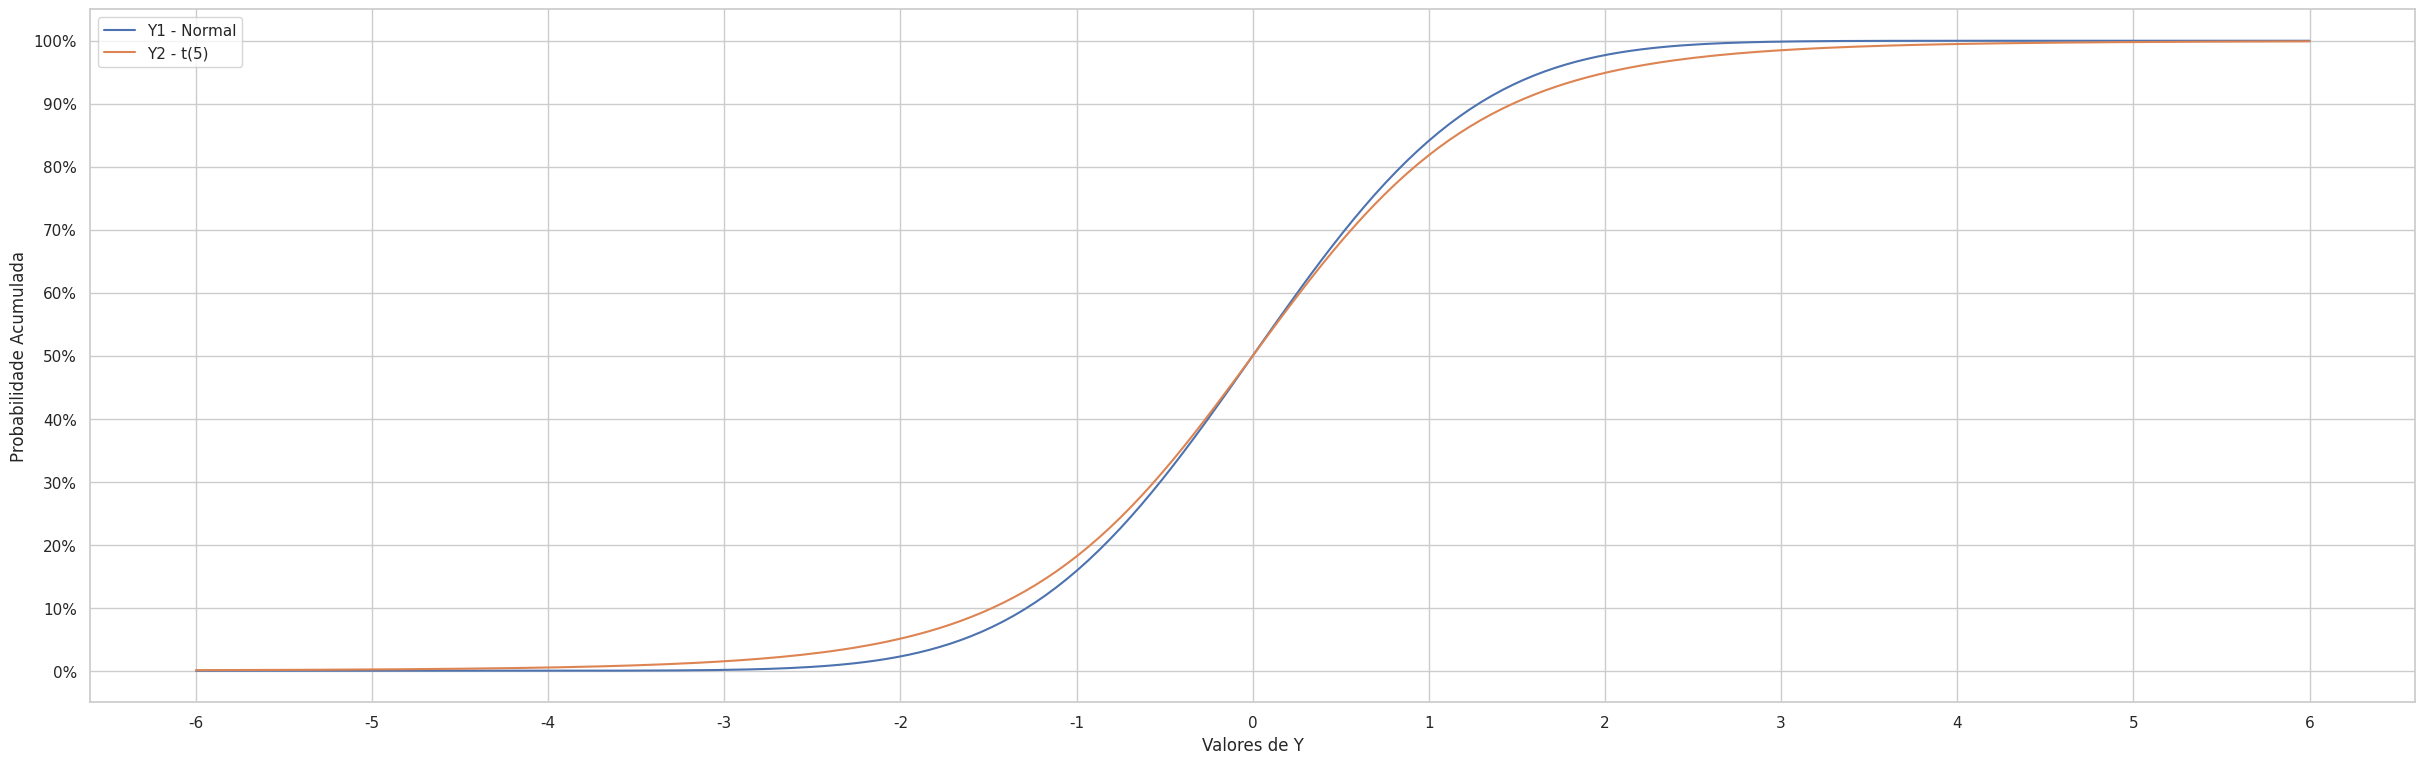
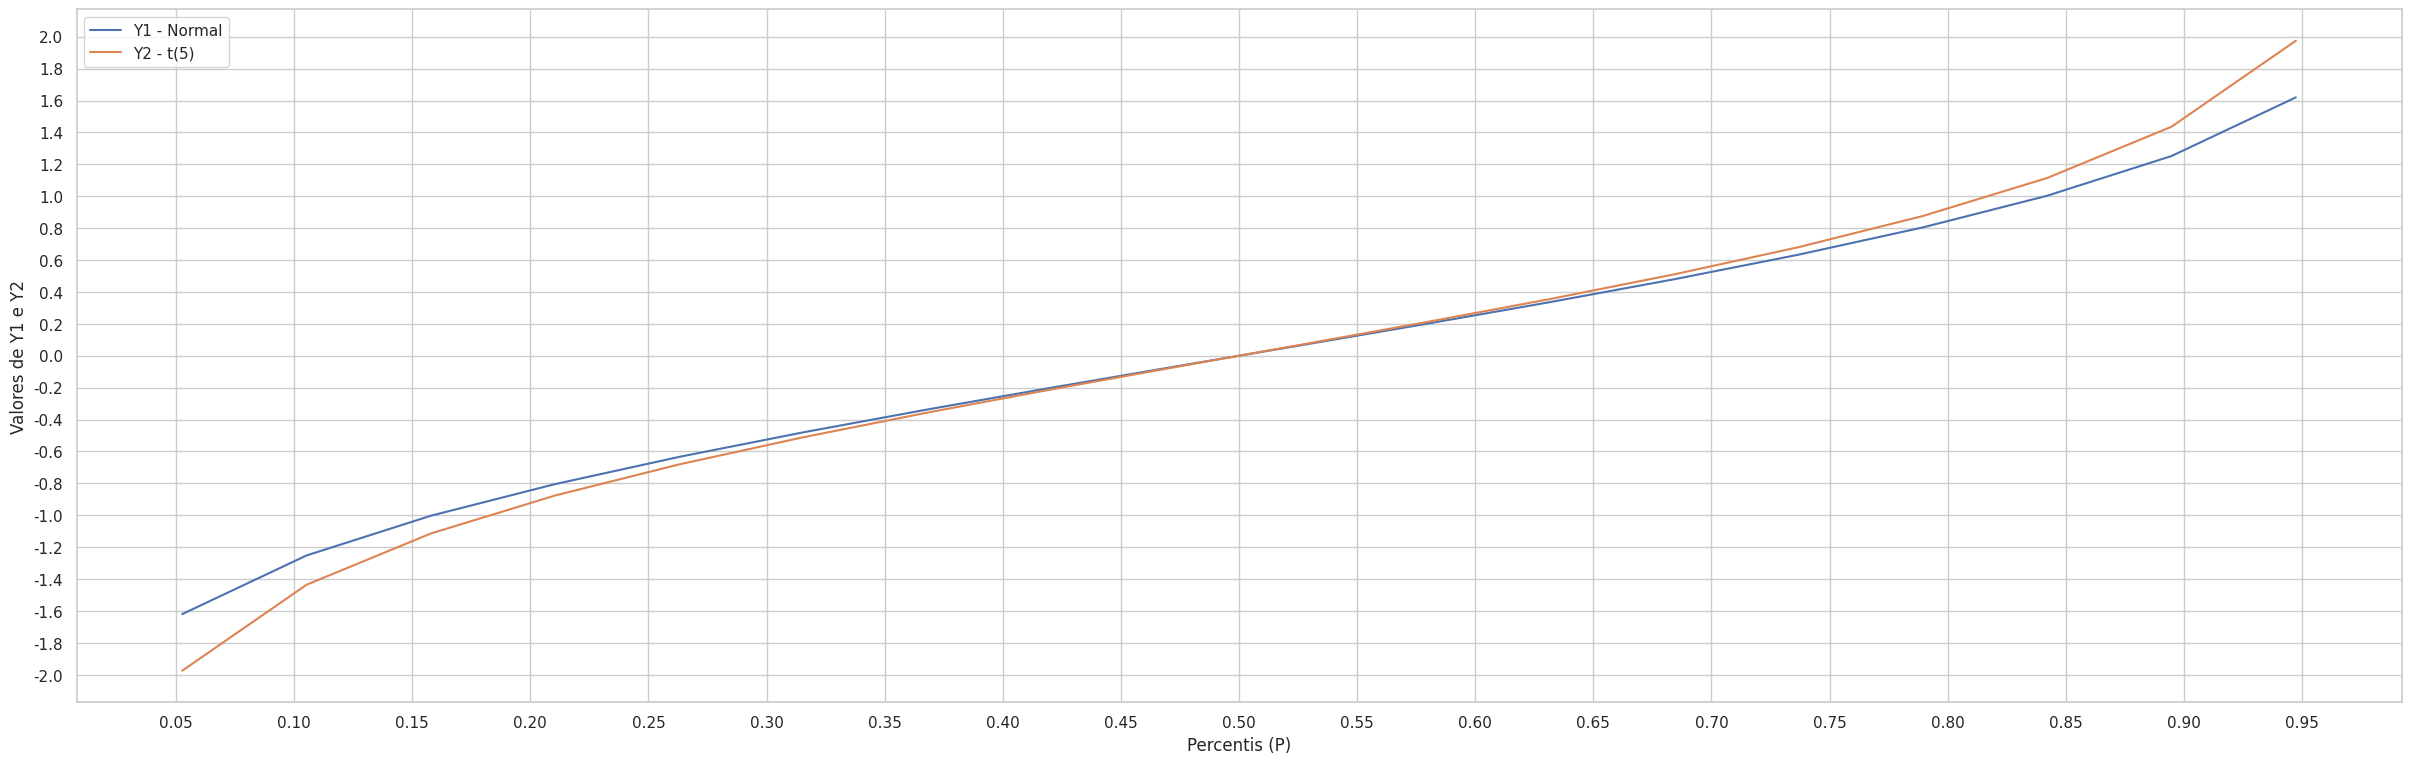

These charts were generated, in order, by the following Python code:
import math
import numpy             as np
import pandas            as pd
import matplotlib.pyplot as plt
import matplotlib.ticker as mtick
import seaborn           as sns

from scipy import stats

# Parâmetros da distribuição normal
media = 15  # média em kg
desvio_padrao = 0.1  # desvio padrão em kg

# Valor limite superior (15,2 kg)
limite_superior = 15.2

# Calcular a probabilidade de um pacote ter mais que 15,2 kg usando a função de distribuição acumulativa (CDF)
probabilidade = 1 - stats.norm.cdf(x=limite_superior, loc=media, scale=desvio_padrao)

# Exibe o resultado formatado
print(f'A probabilidade de um pacote ter mais que {limite_superior} kg é de: {probabilidade*100:.2f}%'.replace('.', ','))

# Calcula o percentil de ordem 95% para o peso dos pacotes
percentil = stats.norm.ppf(q=0.95, loc=media, scale=desvio_padrao)

# Exibe o resultado formatado
print(f'O percentil de ordem 95% para o peso dos pacotes é: {percentil:.2f} kg'.replace('.', ','))

Y = np.linspace(-6, 6, 200)
# Seu código começa aqui

# Parâmetros para Y1 (distribuição normal padrão)
media = 0
variancia = 1
desvio_padrao = math.sqrt(variancia)

# Calcula a probabilidade de Y1 ser menor que cada valor em Y
Y1 = stats.norm.cdf(x=Y, loc=media, scale=desvio_padrao)

# Parâmetros para Y2 (distribuição t-student com 5 graus de liberdade)
graus_de_liberdade = 5

# Calcula a probabilidade de Y2 ser menor que cada valor em Y
Y2 = stats.t.cdf(x=Y, df=graus_de_liberdade)

# Exibe os resultados em um DataFrame
pd.set_option('display.max_rows', 200)
pd.DataFrame(data={'Y':map(lambda x: f'<= {x:.2f}', Y), 
                   'Y1':map(lambda x: f'{round(x*100, 2)}%', Y1), 
                   'Y2':map(lambda x: f'{round(x*100, 2)}%', Y2)})

# Configuração do estilo do gráfico
sns.set(style='whitegrid')

# Criação da figura e do eixo
fig, ax = plt.subplots(figsize=(30, 9))

# Plotagem dos dados de Y1 e Y2
ax.plot(Y, Y1, label='Y1 - Normal')
ax.plot(Y, Y2, label='Y2 - t(5)')

# Configuração dos marcadores no eixo x e y
ax.xaxis.set_major_locator(plt.MaxNLocator(14))
ax.yaxis.set_major_locator(plt.MaxNLocator(11))

# Formatação do eixo y em formato percentual
ax.yaxis.set_major_formatter(mtick.PercentFormatter(xmax=1))

# Adição de rótulo para o eixo x indicando que são valores de Y
ax.set_xlabel('Valores de Y')

# Adição de rótulo para o eixo y indicando que são probabilidades acumuladas
ax.set_ylabel('Probabilidade Acumulada')

# Adição da legenda
ax.legend()

# Exibição do gráfico
plt.show()

P = np.linspace(0, 1, 20)
# Seu código começa aqui

# Parâmetros para Y1 (distribuição normal padrão)
media = 0
variancia = 1
desvio_padrao = math.sqrt(variancia)

# Calcula o percentil para Y1 correspondente a cada valor em P
Y1 = stats.norm.ppf(q=P, loc=media, scale=desvio_padrao)

# Parâmetros para Y2 (distribuição t-student com 5 graus de liberdade)
graus_de_liberdade = 5

# Calcula o percentil para Y2 correspondente a cada valor em P
Y2 = stats.t.ppf(q=P, df=graus_de_liberdade)

# Exibe o DataFrame com os resultados
pd.DataFrame(data={'P':map(lambda x: round(x, 2), P), 
                   'Y1':map(lambda x: round(x, 2), Y1), 
                   'Y2':map(lambda x: round(x, 2), Y2)})

# Criação da figura e do eixo
fig, ax = plt.subplots(figsize=(30, 9))

# Plotagem dos dados de Y1 e Y2 em função dos percentis P
ax.plot(P, Y1, label='Y1 - Normal')
ax.plot(P, Y2, label='Y2 - t(5)')

# Configuração dos marcadores no eixo x e y
ax.xaxis.set_major_locator(plt.MaxNLocator(20))
ax.yaxis.set_major_locator(plt.MaxNLocator(22))

# Adição de rótulo para o eixo x indicando que são percentis
ax.set_xlabel('Percentis (P)')

# Adição de rótulo para o eixo y indicando que são valores de Y1 e Y2
ax.set_ylabel('Valores de Y1 e Y2')

# Adição da legenda
ax.legend()

# Exibição do gráfico
plt.show()

